Dataset: infrared_dataset (GitHub, kk-2m/AnimalClassification-IFOR). Classes: acryllium vulturinum, aepyceros melampus, bos taurus, capra aegagrus, cephalophus nigrifrons, crax rubra, paca, dasyprocta punctata, equus quagga, giraffa camelopardalis, leopardus pardalis, african elephant, madoqua guentheri, mazama americana, mazama temama, meleagris ocellata, mitu tuberosum, nasua narica, panthera onca, papio anubis, pecari tajacu, phacochoerus africanus, psophia leucoptera, puma, syncerus caffer, south american tapir, tayassu pecari, urocyon cinereoargenteus.

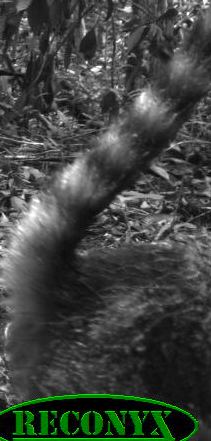
Label: nasua narica

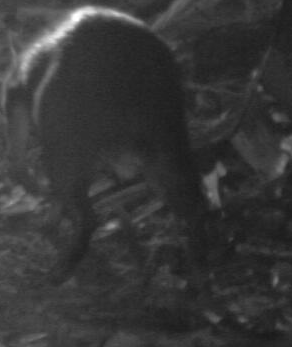
Label: dasyprocta punctata

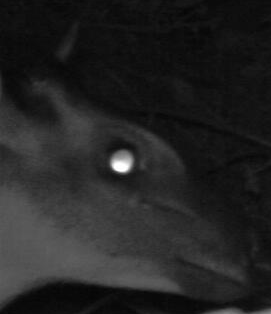
Label: cephalophus nigrifrons

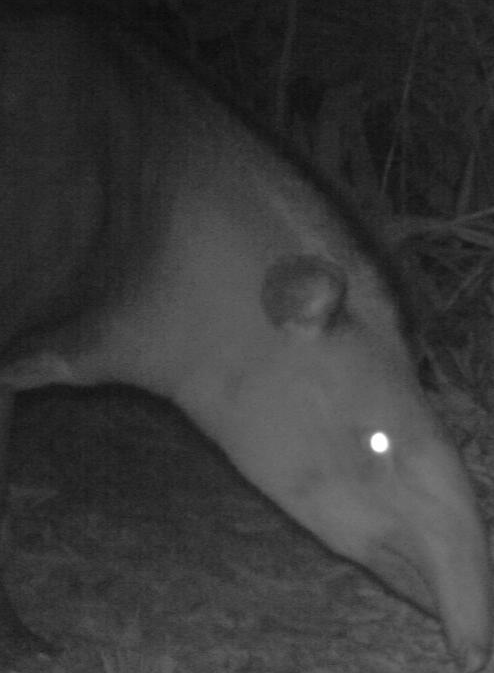
Label: south american tapir

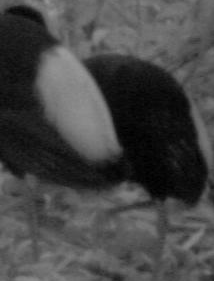
Label: psophia leucoptera

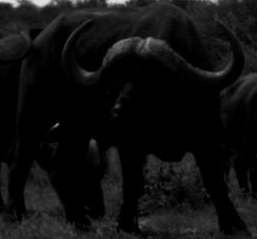
Label: syncerus caffer
